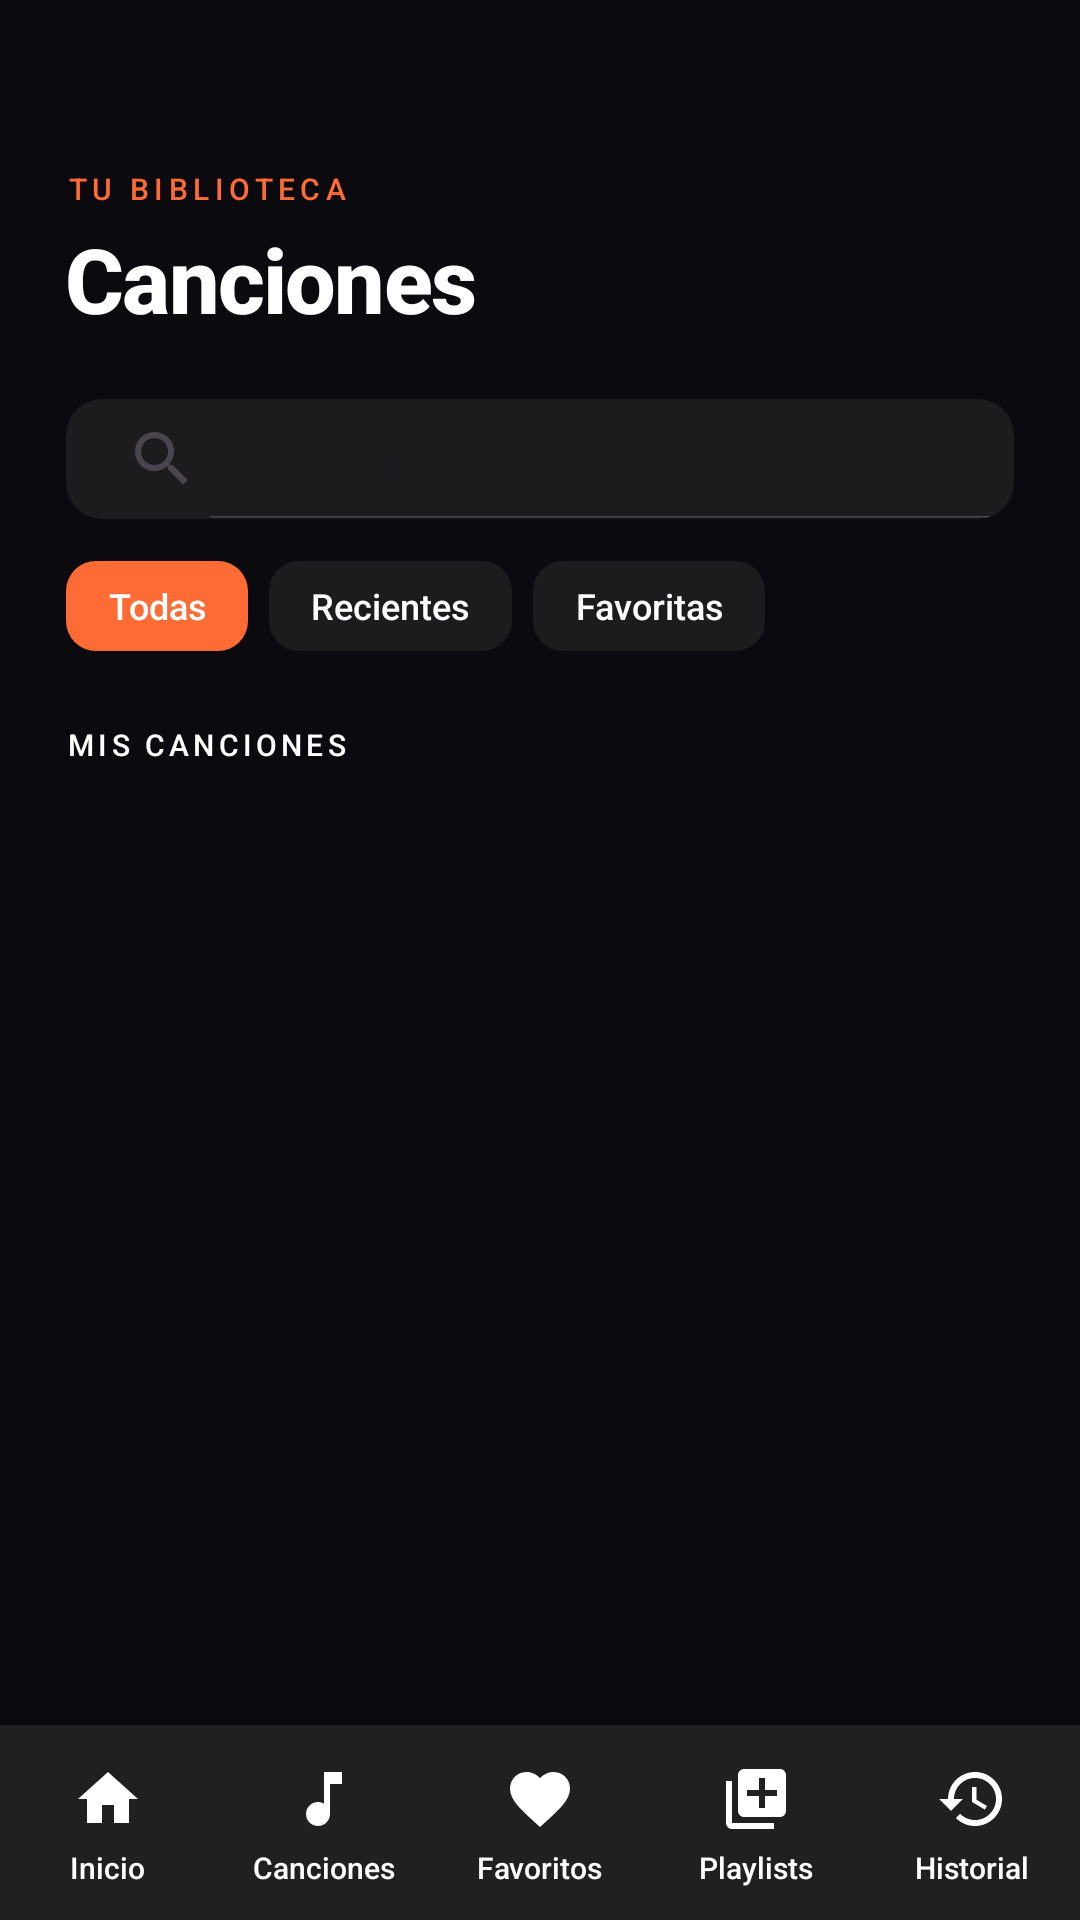

Layout XML and referenced resources for this Android screen:
<!-- AndroidManifest.xml: application theme Theme.ProyectoFinalGasparCurso -->
<!-- res/layout/activity_lista_canciones.xml -->
<?xml version="1.0" encoding="utf-8"?>
<androidx.constraintlayout.widget.ConstraintLayout
    xmlns:android="http://schemas.android.com/apk/res/android"
    xmlns:app="http://schemas.android.com/apk/res-auto"
    xmlns:tools="http://schemas.android.com/tools"
    android:layout_width="match_parent"
    android:layout_height="match_parent"
    android:background="@color/background">

    <ScrollView
        android:id="@+id/scrollPrincipal"
        android:layout_width="0dp"
        android:layout_height="0dp"
        android:fillViewport="true"
        android:overScrollMode="never"
        android:scrollbars="none"
        app:layout_constraintTop_toTopOf="parent"
        app:layout_constraintBottom_toTopOf="@id/miniPlayerContainer"
        app:layout_constraintStart_toStartOf="parent"
        app:layout_constraintEnd_toEndOf="parent">

        <LinearLayout
            android:orientation="vertical"
            android:layout_width="match_parent"
            android:layout_height="wrap_content">

            <LinearLayout
                android:orientation="horizontal"
                android:layout_width="match_parent"
                android:layout_height="wrap_content"
                android:paddingHorizontal="22dp"
                android:paddingTop="56dp"
                android:paddingBottom="0dp">

                <LinearLayout
                    android:orientation="vertical"
                    android:layout_width="0dp"
                    android:layout_height="wrap_content"
                    android:layout_weight="1">

                    <TextView
                        android:layout_width="wrap_content"
                        android:layout_height="wrap_content"
                        android:text="@string/lista_bl"
                        android:textSize="10sp"
                        android:letterSpacing="0.18"
                        android:textColor="#FF6B35"
                        android:fontFamily="sans-serif-medium"
                        android:layout_marginBottom="3dp" />

                    <TextView
                        android:layout_width="wrap_content"
                        android:layout_height="wrap_content"
                        android:text="@string/canciones_titulo"
                        android:textSize="30sp"
                        android:textStyle="bold"
                        android:textColor="#FFFFFF"
                        android:letterSpacing="-0.02" />

                </LinearLayout>


            </LinearLayout>

            <LinearLayout
                android:orientation="vertical"
                android:layout_width="match_parent"
                android:layout_height="wrap_content"
                android:paddingHorizontal="22dp"
                android:paddingTop="20dp">

                <androidx.cardview.widget.CardView
                    android:layout_width="match_parent"
                    android:layout_height="40dp"
                    app:cardCornerRadius="12dp"
                    app:cardElevation="0dp"
                    app:cardBackgroundColor="#1C1C1E">

                    <SearchView
                        android:id="@+id/buscador"
                        android:layout_width="match_parent"
                        android:layout_height="match_parent"
                        android:iconifiedByDefault="false"
                        android:queryHint="@string/lista_buscar"
                        android:background="@null" />

                </androidx.cardview.widget.CardView>

            </LinearLayout>

            <HorizontalScrollView
                android:layout_width="match_parent"
                android:layout_height="wrap_content"
                android:scrollbars="none"
                android:overScrollMode="never"
                android:paddingTop="14dp"
                android:paddingBottom="4dp"
                android:paddingStart="22dp">

                <LinearLayout
                    android:orientation="horizontal"
                    android:layout_width="wrap_content"
                    android:layout_height="wrap_content"
                    android:gravity="center_vertical">

                    <TextView
                        android:id="@+id/chipTodas"
                        android:layout_width="wrap_content"
                        android:layout_height="30dp"
                        android:text="@string/lista_todas"
                        android:textSize="12sp"
                        android:fontFamily="sans-serif-medium"
                        android:textColor="@color/text_primary"
                        android:gravity="center"
                        android:paddingHorizontal="14dp"
                        android:background="@drawable/bg_chip_active"
                        android:layout_marginEnd="7dp" />

                    <TextView
                        android:id="@+id/chipRecientes"
                        android:layout_width="wrap_content"
                        android:layout_height="30dp"
                        android:text="@string/lista_recientes"
                        android:textSize="12sp"
                        android:textColor="@color/text_primary"
                        android:gravity="center"
                        android:paddingHorizontal="14dp"
                        android:background="@drawable/bg_chip_inactive"
                        android:layout_marginEnd="7dp" />

                    <TextView
                        android:id="@+id/chipFavoritas"
                        android:layout_width="wrap_content"
                        android:layout_height="30dp"
                        android:text="@string/lista_favoritas"
                        android:textSize="12sp"
                        android:textColor="@color/text_primary"
                        android:gravity="center"
                        android:paddingHorizontal="14dp"
                        android:background="@drawable/bg_chip_inactive"
                        android:layout_marginEnd="7dp" />

                </LinearLayout>

            </HorizontalScrollView>


            <LinearLayout
                android:orientation="horizontal"
                android:layout_width="match_parent"
                android:layout_height="wrap_content"
                android:paddingHorizontal="22dp"
                android:paddingTop="20dp"
                android:paddingBottom="8dp"
                android:gravity="center_vertical">

                <TextView
                    android:layout_width="0dp"
                    android:layout_height="wrap_content"
                    android:layout_weight="1"
                    android:text="@string/canciones_obtenidas"
                    android:textSize="10sp"
                    android:letterSpacing="0.14"
                    android:textColor="@color/text_primary"
                    android:fontFamily="sans-serif-medium" />

                <TextView
                    android:id="@+id/txtContador"
                    android:layout_width="wrap_content"
                    android:layout_height="wrap_content"
                    android:textSize="11sp"
                    android:textColor="@color/text_primary"
                    tools:text="@string/lista_ncanciones" />

            </LinearLayout>

            <ListView
                android:id="@+id/listaCanciones"
                android:layout_width="match_parent"
                android:layout_height="wrap_content"
                android:divider="@null"
                android:dividerHeight="0dp"
                android:overScrollMode="never"
                android:scrollbars="none"
                android:nestedScrollingEnabled="false"
                android:paddingHorizontal="14dp"
                android:paddingBottom="24dp"
                android:clipToPadding="false" />

        </LinearLayout>
    </ScrollView>

    <include
        android:id="@+id/miniPlayerContainer"
        layout="@layout/mini_player"
        android:layout_width="0dp"
        android:layout_height="wrap_content"
        android:layout_marginHorizontal="10dp"
        android:layout_marginBottom="6dp"
        app:layout_constraintStart_toStartOf="parent"
        app:layout_constraintEnd_toEndOf="parent"
        app:layout_constraintBottom_toTopOf="@id/menuInferior" />

    <include
        android:id="@+id/menuInferior"
        layout="@layout/menu_inferior"
        android:layout_width="0dp"
        android:layout_height="65dp"
        app:layout_constraintBottom_toBottomOf="parent"
        app:layout_constraintStart_toStartOf="parent"
        app:layout_constraintEnd_toEndOf="parent" />

</androidx.constraintlayout.widget.ConstraintLayout>
<!-- res/layout/mini_player.xml (included above) -->
<com.google.android.material.card.MaterialCardView xmlns:android="http://schemas.android.com/apk/res/android"
    xmlns:app="http://schemas.android.com/apk/res-auto"
    android:id="@+id/miniPlayerContainer"
    android:layout_width="match_parent"
    android:layout_height="wrap_content"
    android:visibility="gone"
    android:layout_marginStart="12dp"
    android:layout_marginEnd="12dp"
    android:layout_marginBottom="8dp"
    app:cardBackgroundColor="@color/accent_orange"
    app:cardCornerRadius="16dp"
    app:cardElevation="8dp">

    <LinearLayout
        android:layout_width="match_parent"
        android:layout_height="72dp"
        android:orientation="vertical">

        <LinearLayout
            android:layout_width="match_parent"
            android:layout_height="match_parent"
            android:gravity="center_vertical"
            android:orientation="horizontal"
            android:paddingStart="12dp"
            android:paddingEnd="12dp">

            <com.google.android.material.imageview.ShapeableImageView
                android:id="@+id/imgMiniCover"
                android:layout_width="46dp"
                android:layout_height="46dp"
                android:layout_marginEnd="12dp"
                android:scaleType="centerCrop"
                android:src="@drawable/ic_music_note"
                app:shapeAppearanceOverlay="@style/RoundedCoverSm" />

            <LinearLayout
                android:layout_width="0dp"
                android:layout_height="wrap_content"
                android:layout_weight="1"
                android:orientation="vertical">

                <TextView
                    android:id="@+id/miniTitulo"
                    android:layout_width="match_parent"
                    android:layout_height="wrap_content"
                    android:ellipsize="marquee"
                    android:focusable="true"
                    android:focusableInTouchMode="true"
                    android:freezesText="true"
                    android:marqueeRepeatLimit="marquee_forever"
                    android:scrollHorizontally="true"
                    android:singleLine="true"
                    android:text="@string/mini_titulo"
                    android:textColor="@color/white"
                    android:textSize="14sp"
                    android:textStyle="bold" />


                <TextView
                    android:id="@+id/miniArtista"
                    android:layout_width="match_parent"
                    android:layout_height="wrap_content"
                    android:layout_marginTop="2dp"
                    android:ellipsize="marquee"
                    android:focusable="true"
                    android:focusableInTouchMode="true"
                    android:freezesText="true"
                    android:marqueeRepeatLimit="marquee_forever"
                    android:scrollHorizontally="true"
                    android:singleLine="true"
                    android:text="@string/item_artista"
                    android:textColor="@color/text_primary"
                    android:textSize="12sp" />

            </LinearLayout>

            <ImageButton
                android:id="@+id/miniPrev"
                android:layout_width="34dp"
                android:layout_height="34dp"
                android:background="?attr/selectableItemBackgroundBorderless"
                android:contentDescription="@string/btn_atras"
                android:padding="4dp"
                android:src="@drawable/ic_previous"
                app:tint="@color/text_primary" />

            <ImageButton
                android:id="@+id/miniPlayPause"
                android:layout_width="42dp"
                android:layout_height="42dp"
                android:layout_marginStart="2dp"
                android:layout_marginEnd="2dp"
                android:background="?attr/selectableItemBackgroundBorderless"
                android:contentDescription="@string/player_play_pause"
                android:padding="6dp"
                android:src="@drawable/ic_play"
                app:tint="@color/surface" />

            <ImageButton
                android:id="@+id/miniNext"
                android:layout_width="34dp"
                android:layout_height="34dp"
                android:background="?attr/selectableItemBackgroundBorderless"
                android:contentDescription="@string/player_siguienteC"
                android:padding="4dp"
                android:src="@drawable/ic_next"
                app:tint="@color/text_primary" />
        </LinearLayout>
    </LinearLayout>
</com.google.android.material.card.MaterialCardView>
<!-- res/layout/menu_inferior.xml (included above) -->
<?xml version="1.0" encoding="utf-8"?>
<LinearLayout xmlns:android="http://schemas.android.com/apk/res/android"
    xmlns:app="http://schemas.android.com/apk/res-auto"
    android:id="@+id/menuInferior"
    android:layout_width="match_parent"
    android:layout_height="70dp"
    android:orientation="horizontal"
    android:gravity="center"
    android:background="#202020">

    <LinearLayout
        android:layout_width="0dp"
        android:layout_height="match_parent"
        android:layout_weight="1"
        android:orientation="vertical"
        android:gravity="center">

        <ImageButton
            android:id="@+id/btnMenuPrincipal"
            android:layout_width="28dp"
            android:layout_height="28dp"
            android:background="@null"
            app:tint="@color/white"
            android:src="@drawable/ic_nav_home" />

        <TextView
            android:layout_width="wrap_content"
            android:layout_height="wrap_content"
            android:text="@string/menu_inicio"
            android:textColor="@color/white"
            android:textSize="10sp"
            android:layout_marginTop="2dp"/>
    </LinearLayout>

    <LinearLayout
        android:layout_width="0dp"
        android:layout_height="match_parent"
        android:layout_weight="1"
        android:orientation="vertical"
        android:gravity="center">

        <ImageButton
            android:id="@+id/btnMenuCanciones"
            android:layout_width="28dp"
            android:layout_height="28dp"
            android:background="@null"
            app:tint="@color/white"
            android:src="@drawable/ic_nav_music" />

        <TextView
            android:layout_width="wrap_content"
            android:layout_height="wrap_content"
            android:text="@string/menu_canciones"
            android:textColor="@color/white"
            android:textSize="10sp"
            android:layout_marginTop="2dp"/>
    </LinearLayout>

    <LinearLayout
        android:layout_width="0dp"
        android:layout_height="match_parent"
        android:layout_weight="1"
        android:orientation="vertical"
        android:gravity="center">

        <ImageButton
            android:id="@+id/btnMenuFavoritos"
            android:layout_width="28dp"
            android:layout_height="28dp"
            android:background="@null"
            app:tint="@color/white"
            android:src="@drawable/ic_nav_favorite" />

        <TextView
            android:layout_width="wrap_content"
            android:layout_height="wrap_content"
            android:text="@string/menu_favoritos"
            android:textColor="@color/white"
            android:textSize="10sp"
            android:layout_marginTop="2dp"/>
    </LinearLayout>

    <LinearLayout
        android:layout_width="0dp"
        android:layout_height="match_parent"
        android:layout_weight="1"
        android:orientation="vertical"
        android:gravity="center">

        <ImageButton
            android:id="@+id/btnMenuPlaylists"
            android:layout_width="28dp"
            android:layout_height="28dp"
            android:background="@null"
            app:tint="@color/white"
            android:src="@drawable/ic_nav_playlist" />

        <TextView
            android:layout_width="wrap_content"
            android:layout_height="wrap_content"
            android:text="@string/menu_playlist"
            android:textColor="@color/white"
            android:textSize="10sp"
            android:layout_marginTop="2dp"/>
    </LinearLayout>

    <LinearLayout
        android:layout_width="0dp"
        android:layout_height="match_parent"
        android:layout_weight="1"
        android:orientation="vertical"
        android:gravity="center">

        <ImageButton
            android:id="@+id/btnMenuHistorial"
            android:layout_width="28dp"
            android:layout_height="28dp"
            android:background="@null"
            app:tint="@color/white"
            android:src="@drawable/ic_nav_history" />

        <TextView
            android:layout_width="wrap_content"
            android:layout_height="wrap_content"
            android:text="@string/menu_historial"
            android:textColor="@color/white"
            android:textSize="10sp"
            android:layout_marginTop="2dp"/>
    </LinearLayout>

</LinearLayout>
<!-- resources referenced by this layout -->
<resources>
  <color name="accent_orange">#FF7A00</color>
  <color name="background">#0A0A0F</color>
  <color name="surface">#FFFFFF</color>
  <color name="text_primary">#FFFFFF</color>
  <color name="white">#FFFFFF</color>
  <!-- drawable bg_chip_active (drawable) -->
  <?xml version="1.0" encoding="utf-8"?>
  <ripple xmlns:android="http://schemas.android.com/apk/res/android"
      android:color="#33FFFFFF">
      <item>
          <shape android:shape="rectangle">
              <corners android:radius="10dp" />
              <solid android:color="#FF6B35" />
          </shape>
      </item>
  </ripple>
  <!-- drawable bg_chip_inactive (drawable) -->
  <?xml version="1.0" encoding="utf-8"?>
  <ripple xmlns:android="http://schemas.android.com/apk/res/android"
      android:color="#33FF6B35">
      <item>
          <shape android:shape="rectangle">
              <corners android:radius="10dp" />
              <solid android:color="#1C1C1E" />
          </shape>
      </item>
  </ripple>
  <!-- drawable ic_music_note (drawable) -->
  <vector xmlns:android="http://schemas.android.com/apk/res/android"
      android:width="24dp"
      android:height="24dp"
      android:viewportWidth="24"
      android:viewportHeight="24">
      <path
          android:fillColor="#FFFFFF"
          android:pathData="M12 3v10.55c-0.59,-0.34 -1.27,-0.55 -2,-0.55 -2.21,0 -4,1.79 -4,4s1.79,4 4,4 4,-1.79 4,-4V7h4V3h-6z"/>
  </vector>
  <!-- drawable ic_nav_home (drawable) -->
  <?xml version="1.0" encoding="utf-8"?>
  <vector xmlns:android="http://schemas.android.com/apk/res/android"
      android:width="24dp"
      android:height="24dp"
      android:viewportWidth="24"
      android:viewportHeight="24"
      android:tint="@color/nav_item_color">
      <path
          android:fillColor="@android:color/white"
          android:pathData="M10,20v-6h4v6h5v-8h3L12,3 2,12h3v8z"/>
  </vector>
  <!-- drawable ic_next (drawable) -->
  <vector xmlns:android="http://schemas.android.com/apk/res/android"
      android:width="24dp"
      android:height="24dp"
      android:viewportWidth="24"
      android:viewportHeight="24">
      <path
          android:fillColor="#FFFFFF"
          android:pathData="M6 18l8.5 -6L6 6v12zm9 -12v12h2V6h-2z"/>
  </vector>
  <!-- drawable ic_previous (drawable) -->
  <vector xmlns:android="http://schemas.android.com/apk/res/android"
      android:width="24dp"
      android:height="24dp"
      android:viewportWidth="24"
      android:viewportHeight="24">
      <path
          android:fillColor="#FFFFFF"
          android:pathData="M18 6L9.5 12 18 18V6zm-11 0v12h-2V6h2z"/>
  </vector>
  <string name="btn_atras">Volver</string>
  <string name="canciones_obtenidas">MIS CANCIONES</string>
  <string name="canciones_titulo">Canciones</string>
  <string name="item_artista">Artista</string>
  <string name="lista_bl">TU BIBLIOTECA</string>
  <string name="lista_buscar">Buscar cancion...</string>
  <string name="lista_favoritas">Favoritas</string>
  <string name="lista_ncanciones">0 canciones</string>
  <string name="lista_recientes">Recientes</string>
  <string name="lista_todas">Todas</string>
  <string name="menu_canciones">Canciones</string>
  <string name="menu_favoritos">Favoritos</string>
  <string name="menu_historial">Historial</string>
  <string name="menu_inicio">Inicio</string>
  <string name="menu_playlist">Playlists</string>
  <string name="mini_titulo">Título de la canción</string>
  <string name="player_play_pause">Play o pausa</string>
  <string name="player_siguienteC">Siguiente</string>
  <style name="RoundedCoverSm">
          <item name="cornerFamily">rounded</item>
          <item name="cornerSize">8dp</item>
      </style>
  <style name="Theme.ProyectoFinalGasparCurso" parent="Base.Theme.ProyectoFinalGasparCurso" />
  <color name="accent_orange_bright">#FF8F33</color>
</resources>
